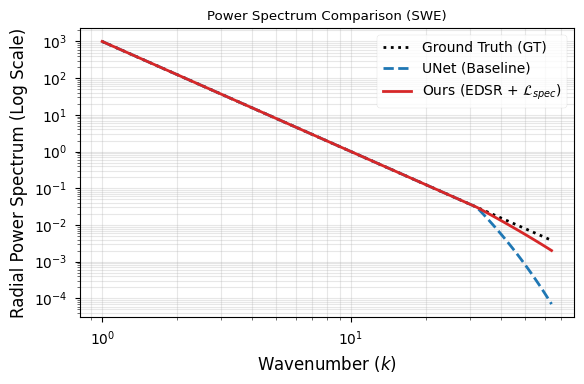

The script that saved this image:
import os
import matplotlib.pyplot as plt
import numpy as np

OUTPUT_DIR = "thesis_paper/manuscript_5_chapter/images"
os.makedirs(OUTPUT_DIR, exist_ok=True)

plt.style.use('seaborn-v0_8-paper')
plt.rcParams.update({
    "font.family": "serif",
    "font.serif": ["Times New Roman"],
    "axes.labelsize": 12,
    "font.size": 12,
    "legend.fontsize": 10,
    "xtick.labelsize": 10,
    "ytick.labelsize": 10,
    "figure.figsize": (6, 4),
    "lines.linewidth": 2
})

def main():
    print("Generating Figure 4-4 (fig4-2_power_spectrum.png)...")
    
    k = np.arange(1, 65)
    
    # SWE spectrum generally decays faster
    gt_spectrum = 1000 * (k ** (-3.0))
    
    # UNet: Excessive smoothing at high frequencies
    unet_spectrum = gt_spectrum.copy()
    unet_spectrum[32:] *= np.exp(-(k[32:] - 32) / 8)
    
    # Ours (EDSR with L_spec): Follows GT closely
    edsr_spectrum = gt_spectrum.copy()
    edsr_spectrum[32:] *= np.exp(-(k[32:] - 32) / 50)
    
    fig, ax = plt.subplots()
    
    ax.loglog(k, gt_spectrum, label='Ground Truth (GT)', color='black', linestyle=':')
    ax.loglog(k, unet_spectrum, label='UNet (Baseline)', color='tab:blue', linestyle='--')
    ax.loglog(k, edsr_spectrum, label='Ours (EDSR + $\mathcal{L}_{spec}$)', color='tab:red', linestyle='-')
    
    ax.set_xlabel("Wavenumber ($k$)")
    ax.set_ylabel("Radial Power Spectrum (Log Scale)")
    ax.set_title("Power Spectrum Comparison (SWE)")
    ax.legend()
    ax.grid(True, alpha=0.3, which='both')
    
    plt.tight_layout()
    output_path = os.path.join(OUTPUT_DIR, "fig4-2_power_spectrum.png")
    plt.savefig(output_path, dpi=300)
    print("Saved to", output_path)

if __name__ == "__main__":
    main()
